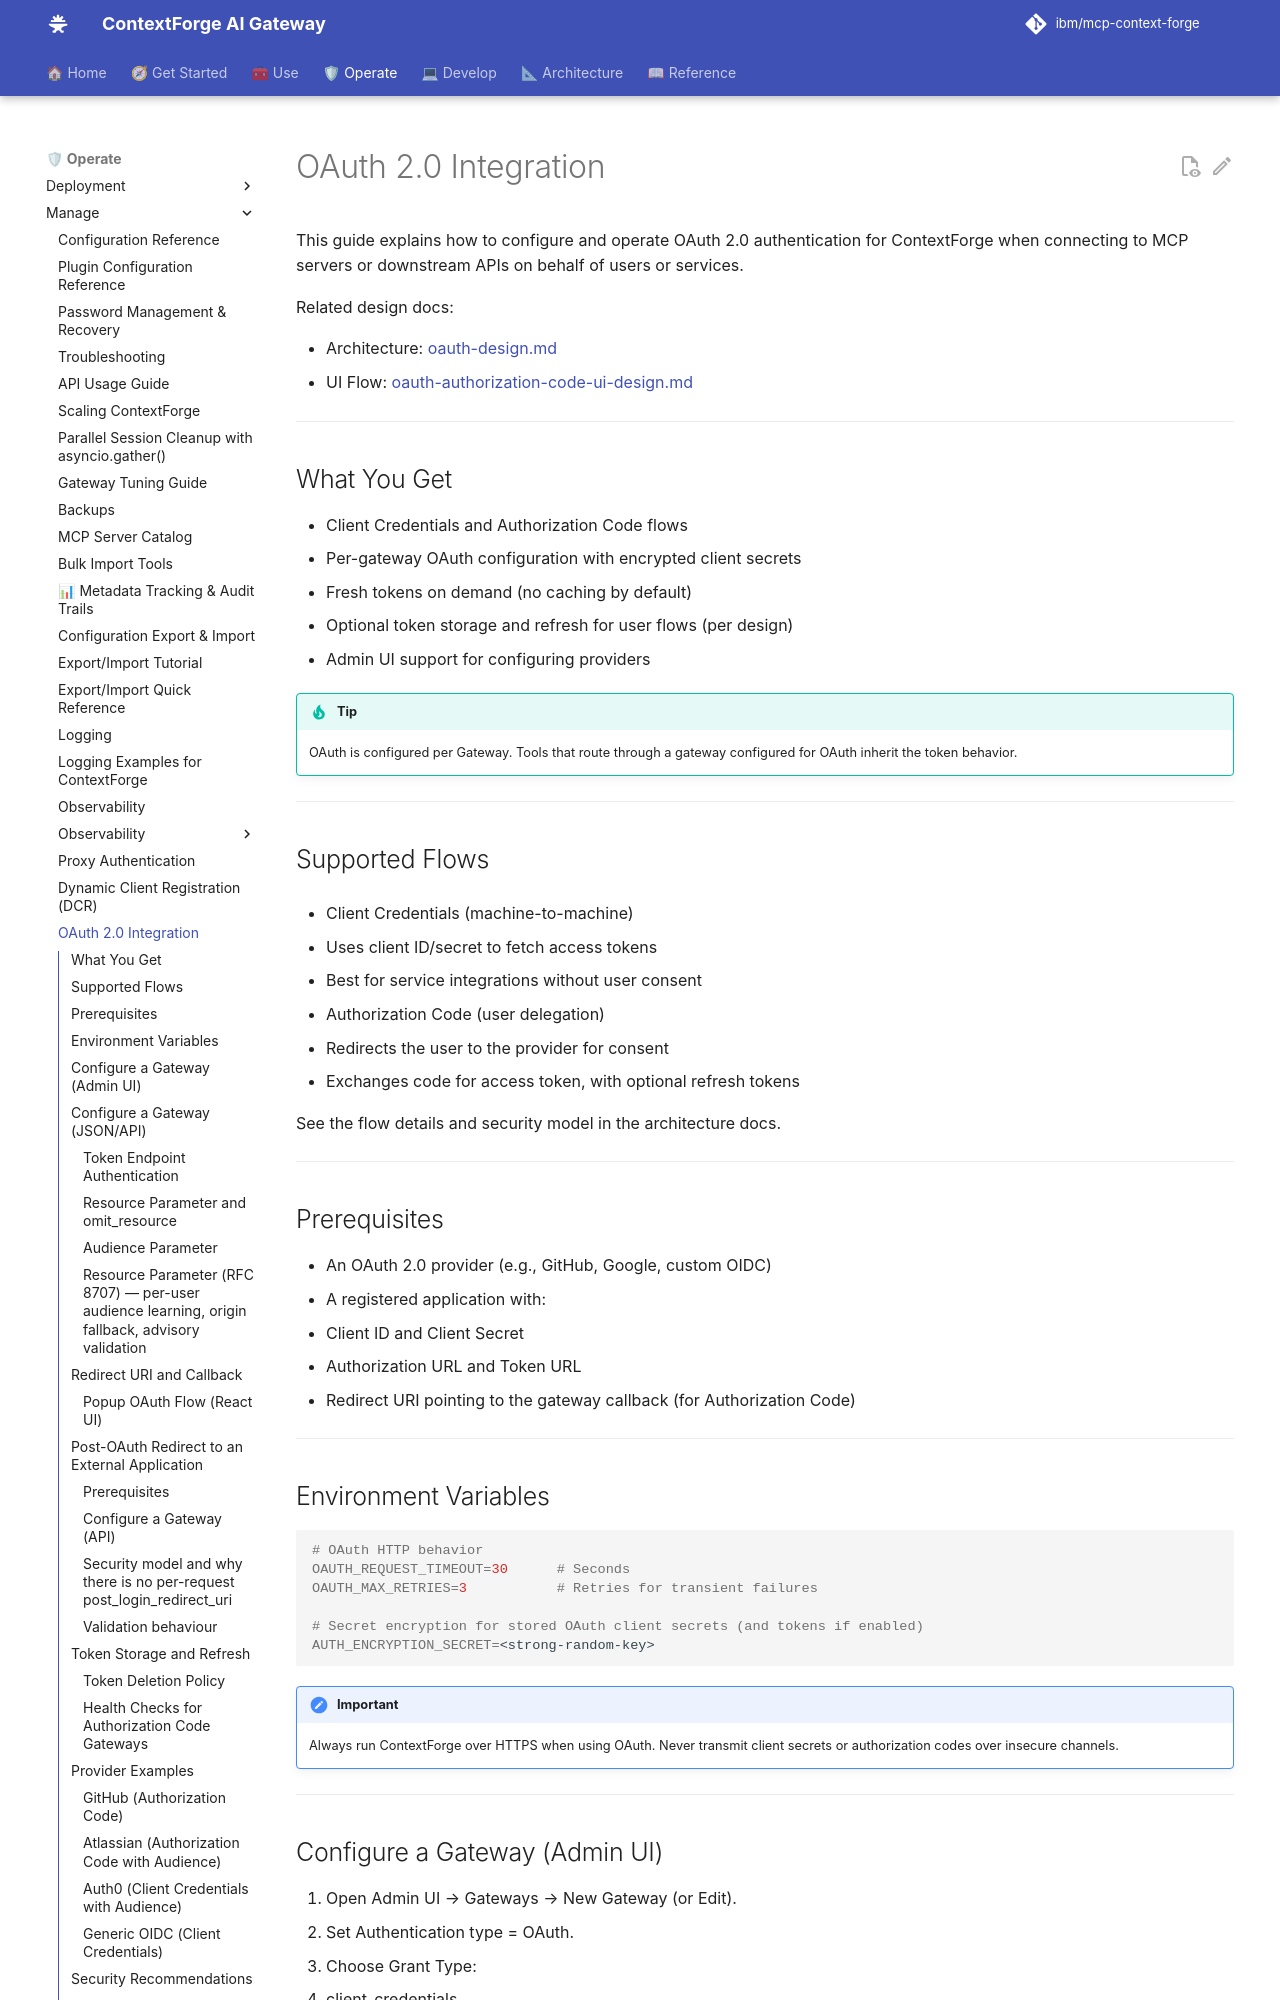

repository: brian-hussey/mcp-context-forge · page: 1.1.x/manage/oauth/index.html · generator: mkdocs

# OAuth 2.0 Integration

This guide explains how to configure and operate OAuth 2.0 authentication for ContextForge when connecting to MCP servers or downstream APIs on behalf of users or services.

Related design docs:

- Architecture: [oauth-design.md](../architecture/oauth-design.md)
- UI Flow: [oauth-authorization-code-ui-design.md](../architecture/oauth-authorization-code-ui-design.md)

---

## What You Get

- Client Credentials and Authorization Code flows
- Per-gateway OAuth configuration with encrypted client secrets
- Fresh tokens on demand (no caching by default)
- Optional token storage and refresh for user flows (per design)
- Admin UI support for configuring providers

!!! tip
    OAuth is configured per Gateway. Tools that route through a gateway configured for OAuth inherit the token behavior.

---

## Supported Flows

- Client Credentials (machine-to-machine)

  - Uses client ID/secret to fetch access tokens
  - Best for service integrations without user consent

- Authorization Code (user delegation)

  - Redirects the user to the provider for consent
  - Exchanges code for access token, with optional refresh tokens

See the flow details and security model in the architecture docs.

---

## Prerequisites

- An OAuth 2.0 provider (e.g., GitHub, Google, custom OIDC)
- A registered application with:

  - Client ID and Client Secret
  - Authorization URL and Token URL
  - Redirect URI pointing to the gateway callback (for Authorization Code)

---

## Environment Variables

```bash
# OAuth HTTP behavior
OAUTH_REQUEST_TIMEOUT=30      # Seconds
OAUTH_MAX_RETRIES=3           # Retries for transient failures

# Secret encryption for stored OAuth client secrets (and tokens if enabled)
AUTH_ENCRYPTION_SECRET=<strong-random-key>
```

!!! important
    Always run ContextForge over HTTPS when using OAuth. Never transmit client secrets or authorization codes over insecure channels.

---

## Configure a Gateway (Admin UI)

1. Open Admin UI → Gateways → New Gateway (or Edit).
2. Set Authentication type = OAuth.
3. Choose Grant Type:

   - client_credentials
   - authorization_code

4. Fill fields:

   - Client ID
   - Client Secret (stored encrypted at rest)
   - Token URL
   - Scopes (space-separated)
   - Audience (optional, for Atlassian, Auth0, and other non-RFC-8707 providers that use an `audience` request parameter)
   - Resource (optional, RFC 8707 audience indicator — see [OAuth Resource Configuration](oauth-resource-configuration.md))
   - Authorization URL and Redirect URI (required for Authorization Code)

5. Save.

Field mapping follows the architecture proposal and is used by the OAuth Manager service to request tokens.

!!! tip "Resource (Audience) Configuration"
    The **Resource** field controls the OAuth 2.0 `resource` parameter (RFC 8707) and token audience validation. In most cases you can leave it empty and let ContextForge auto-derive (from the gateway URL origin) and auto-learn (from the first successful token) the correct value. See [OAuth Resource Configuration](oauth-resource-configuration.md) for when to set it explicitly and how to force a re-learn.

---
